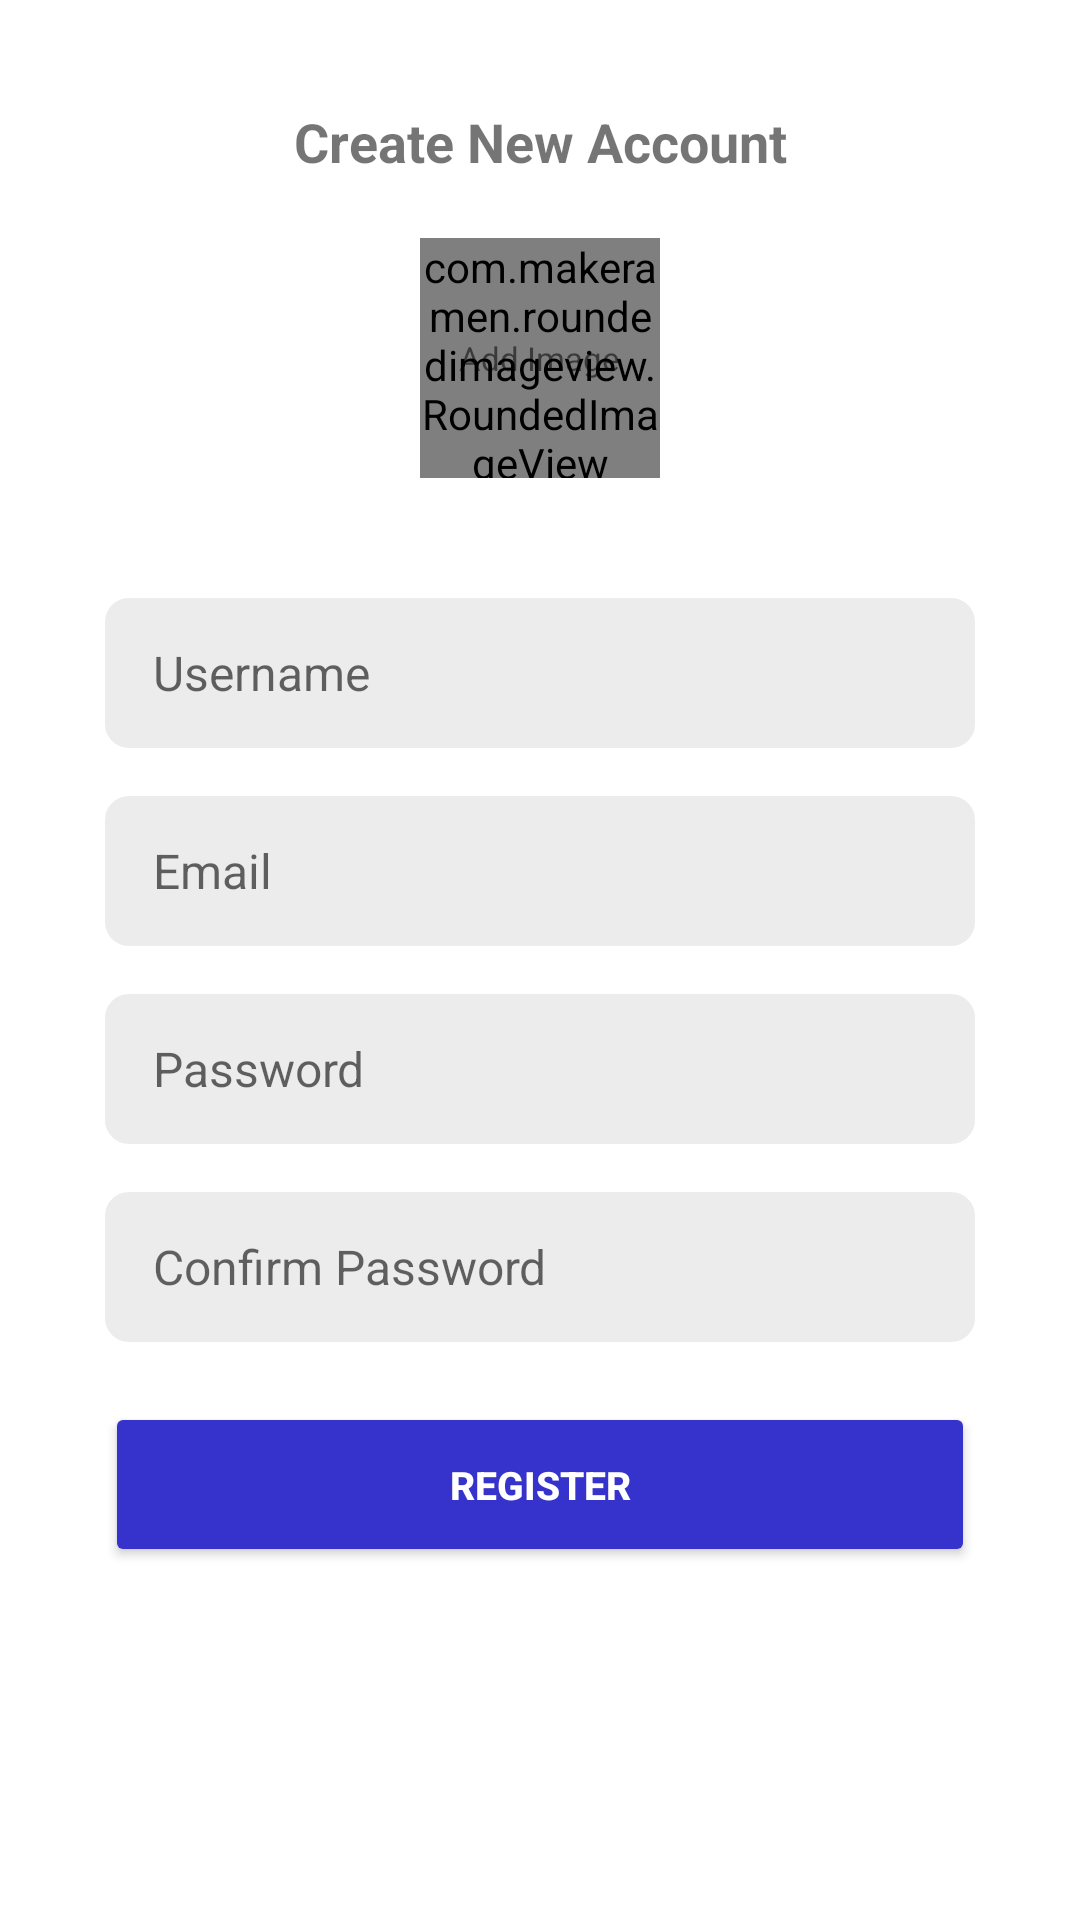

The Android layout XML behind this screen, and the referenced resources:
<!-- AndroidManifest.xml: application theme Theme.SwiftWallet -->
<!-- res/layout/activity_register.xml -->
<?xml version="1.0" encoding="utf-8"?>
<androidx.constraintlayout.widget.ConstraintLayout xmlns:android="http://schemas.android.com/apk/res/android"
    xmlns:app="http://schemas.android.com/apk/res-auto"
    xmlns:tools="http://schemas.android.com/tools"
    android:layout_width="match_parent"
    android:layout_height="match_parent"
    android:padding="35dp"
    tools:context="com.sdp.swiftwallet.presentation.signIn.RegisterActivity">

    <TextView
        android:id="@+id/registerTitle"
        android:layout_width="wrap_content"
        android:layout_height="wrap_content"
        android:text="@string/registerTitle"
        android:textColor="@color/primary_text"
        android:textSize="18sp"
        android:textStyle="bold"
        app:layout_constraintTop_toTopOf="parent"
        app:layout_constraintRight_toRightOf="parent"
        app:layout_constraintLeft_toLeftOf="parent"
        />

    <FrameLayout
        android:id="@+id/registerImageProfileLayout"
        android:layout_width="wrap_content"
        android:layout_height="wrap_content"
        android:layout_marginTop="20dp"
        app:layout_constraintTop_toBottomOf="@+id/registerTitle"
        app:layout_constraintRight_toRightOf="parent"
        app:layout_constraintLeft_toLeftOf="parent">

        <com.makeramen.roundedimageview.RoundedImageView
            android:id="@+id/registerImageProfileBackground"
            android:layout_width="80dp"
            android:layout_height="80dp"
            android:background="@drawable/background_image"
            android:scaleType="centerCrop"
            app:riv_oval="true"/>

        <TextView
            android:id="@+id/registerImageProfileText"
            android:layout_width="wrap_content"
            android:layout_height="wrap_content"
            android:layout_gravity="center"
            android:text="@string/add_image"
            android:textColor="@color/secondary_text"
            android:textSize="11sp"/>
    </FrameLayout>

    <EditText
        android:id="@+id/registerInputUsername"
        android:layout_width="match_parent"
        android:layout_height="50dp"
        android:layout_marginTop="40dp"
        android:background="@drawable/background_input"
        app:layout_constraintTop_toBottomOf="@+id/registerImageProfileLayout"
        app:layout_constraintRight_toRightOf="parent"
        app:layout_constraintLeft_toLeftOf="parent"
        android:hint="@string/usernameTv"
        android:imeOptions="actionNext"
        android:importantForAutofill="no"
        android:inputType="text"
        android:paddingStart="16dp"
        android:paddingEnd="16dp"
        android:textColor="@color/primary_text"
        android:textSize="16sp"/>

    <EditText
        android:id="@+id/registerInputEmail"
        android:layout_width="match_parent"
        android:layout_height="50dp"
        android:layout_marginTop="16dp"
        android:background="@drawable/background_input"
        app:layout_constraintTop_toBottomOf="@+id/registerInputUsername"
        app:layout_constraintRight_toRightOf="parent"
        app:layout_constraintLeft_toLeftOf="parent"
        android:hint="@string/emailTv"
        android:imeOptions="actionNext"
        android:importantForAutofill="no"
        android:inputType="textEmailAddress"
        android:paddingStart="16dp"
        android:paddingEnd="16dp"
        android:textColor="@color/primary_text"
        android:textSize="16sp"/>

    <EditText
        android:id="@+id/registerInputPassword"
        android:layout_width="match_parent"
        android:layout_height="50dp"
        android:layout_marginTop="16dp"
        android:background="@drawable/background_input"
        app:layout_constraintTop_toBottomOf="@+id/registerInputEmail"
        app:layout_constraintRight_toRightOf="parent"
        app:layout_constraintLeft_toLeftOf="parent"
        android:hint="@string/passwordTv"
        android:imeOptions="actionNext"
        android:importantForAutofill="no"
        android:inputType="textPassword"
        android:paddingStart="16dp"
        android:paddingEnd="16dp"
        android:textColor="@color/primary_text"
        android:textSize="16sp"/>

    <EditText
        android:id="@+id/registerInputConfirmPassword"
        android:layout_width="match_parent"
        android:layout_height="50dp"
        android:layout_marginTop="16dp"
        android:background="@drawable/background_input"
        app:layout_constraintTop_toBottomOf="@+id/registerInputPassword"
        app:layout_constraintRight_toRightOf="parent"
        app:layout_constraintLeft_toLeftOf="parent"
        android:hint="@string/confirmPasswordTv"
        android:imeOptions="actionNext"
        android:importantForAutofill="no"
        android:inputType="textPassword"
        android:paddingStart="16dp"
        android:paddingEnd="16dp"
        android:textColor="@color/primary_text"
        android:textSize="16sp"/>

    <FrameLayout
        android:layout_width="match_parent"
        android:layout_height="wrap_content"
        android:layout_marginTop="20dp"
        android:animateLayoutChanges="true"
        app:layout_constraintTop_toBottomOf="@+id/registerInputConfirmPassword"
        app:layout_constraintRight_toRightOf="parent"
        app:layout_constraintLeft_toLeftOf="parent">

        <Button
            android:id="@+id/registerBtn"
            android:layout_width="match_parent"
            android:layout_height="55dp"
            android:text="@string/registerTv"
            android:textColor="@color/white"
            android:backgroundTint="@color/button_background_color"
            android:textSize="13sp"
            android:textStyle="bold"/>

        <ProgressBar
            android:id="@+id/registerBtnProgressBar"
            android:layout_width="25dp"
            android:layout_height="25dp"
            android:layout_gravity="center"
            android:visibility="invisible"/>

    </FrameLayout>

</androidx.constraintlayout.widget.ConstraintLayout>
<!-- resources referenced by this layout -->
<resources>
  <color name="white">#FFFFFFFF</color>
  <!-- drawable background_input (drawable) -->
  <?xml version="1.0" encoding="utf-8"?>
  <shape xmlns:android="http://schemas.android.com/apk/res/android"
      android:shape="rectangle">
      <solid android:color="@color/input_background"/>
      <corners android:radius="8dp"/>
  </shape>
  <string name="add_image">Add Image</string>
  <string name="confirmPasswordTv">Confirm Password</string>
  <string name="emailTv">Email</string>
  <string name="passwordTv">Password</string>
  <string name="registerTitle">Create New Account</string>
  <string name="registerTv">Register</string>
  <string name="usernameTv">Username</string>
  <style name="Theme.SwiftWallet" parent="Theme.MaterialComponents.DayNight.DarkActionBar">
          
          <item name="colorPrimary">@color/purple_500</item>
          <item name="colorPrimaryVariant">@color/purple_700</item>
          <item name="colorOnPrimary">@color/white</item>
          
          <item name="colorSecondary">@color/teal_200</item>
          <item name="colorSecondaryVariant">@color/teal_700</item>
          <item name="colorOnSecondary">@color/black</item>
          
          <item name="android:statusBarColor" tools:targetApi="l">?attr/colorPrimaryVariant</item>
          
      </style>
  <color name="input_background">#ECECEC</color>
  <color name="purple_500">#FF6200EE</color>
  <color name="purple_700">#FF3700B3</color>
  <color name="teal_200">#FF03DAC5</color>
  <color name="teal_700">#FF018786</color>
  <color name="black">#FF000000</color>
</resources>
